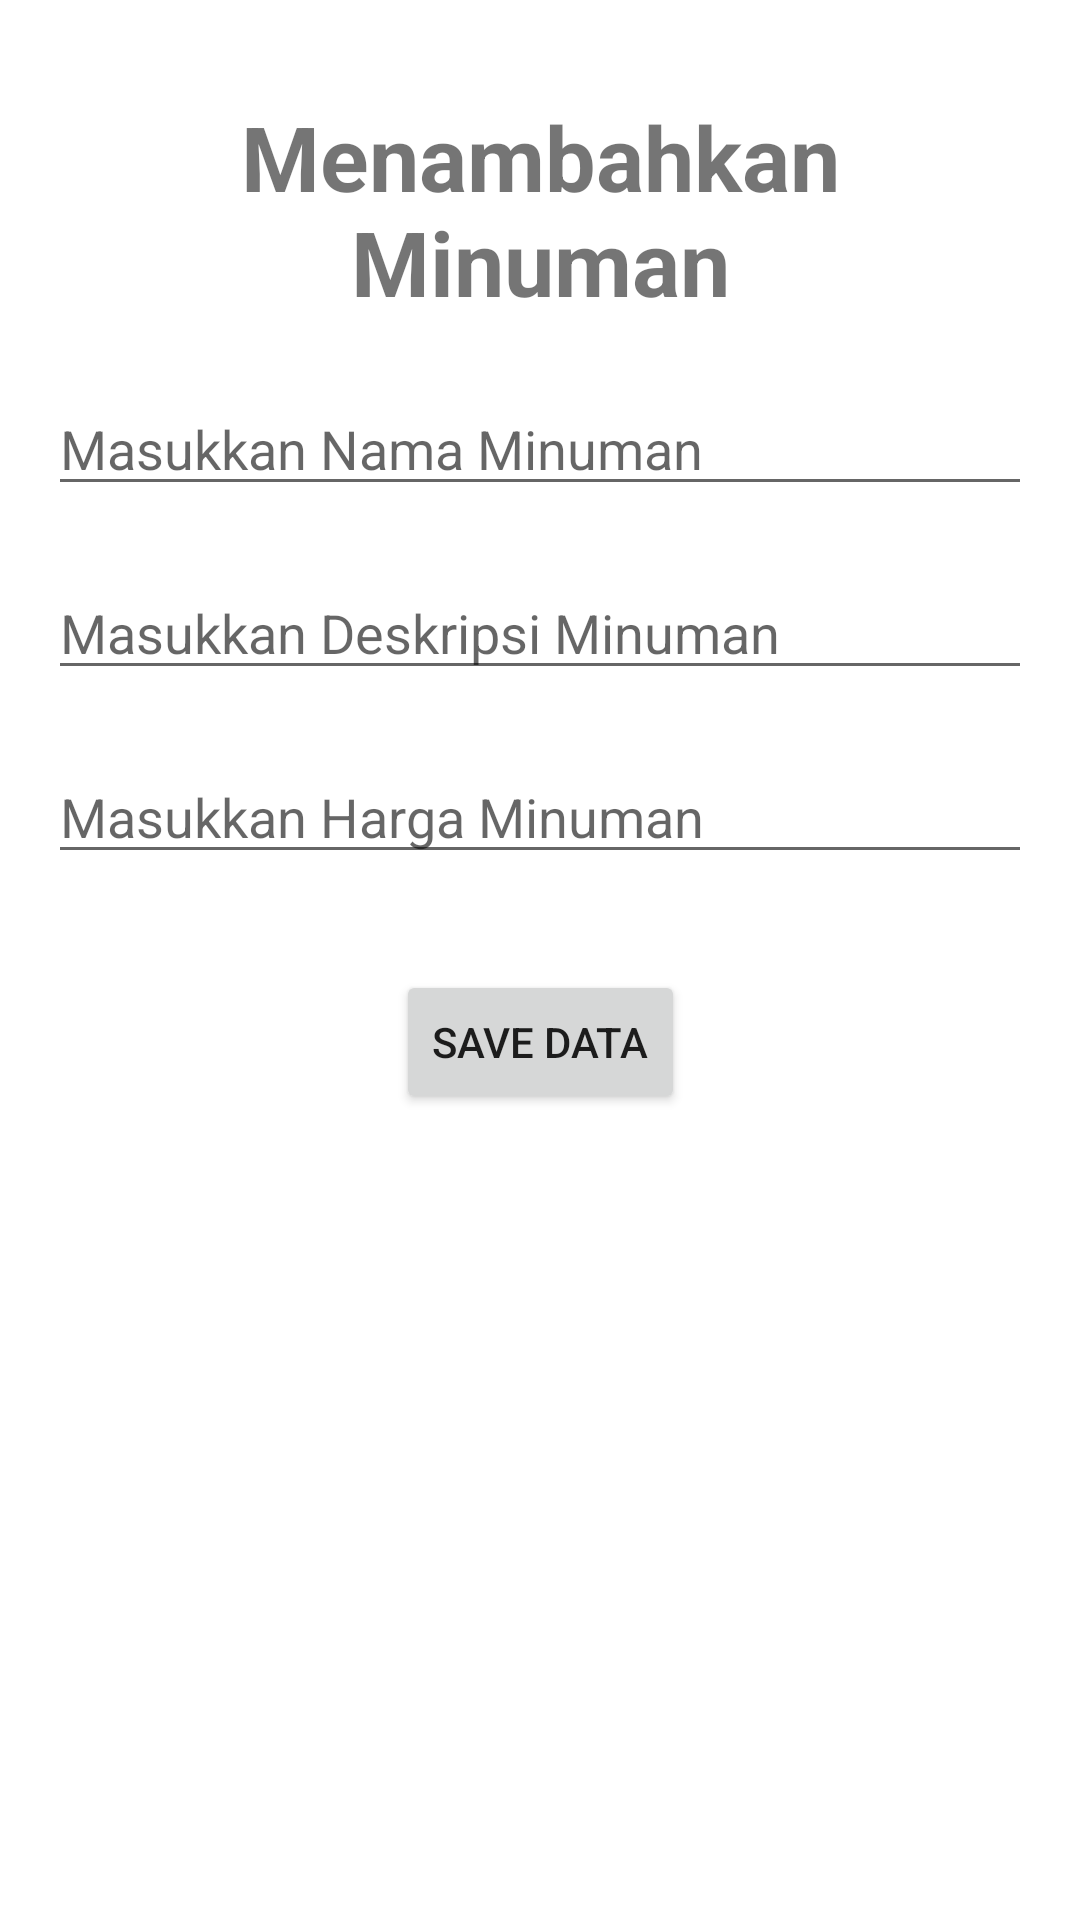

Reconstruct the res/layout file that produces this screen, plus the resources it refers to.
<!-- AndroidManifest.xml: application theme Theme.UKKAppCafe -->
<!-- res/layout/activity_minuman_insertion.xml -->
<?xml version="1.0" encoding="utf-8"?>
<androidx.constraintlayout.widget.ConstraintLayout
    xmlns:android="http://schemas.android.com/apk/res/android"
    xmlns:app="http://schemas.android.com/apk/res-auto"
    xmlns:tools="http://schemas.android.com/tools"
    android:layout_width="match_parent"
    android:layout_height="match_parent"
    android:padding="16dp"
    tools:context=".menu.minuman.MinumanInsertionActivity">

    <TextView
        android:id="@+id/textView"
        android:layout_width="match_parent"
        android:layout_height="wrap_content"
        app:layout_constraintEnd_toEndOf="parent"
        app:layout_constraintStart_toStartOf="parent"
        app:layout_constraintTop_toTopOf="parent"
        android:layout_marginTop="16dp"
        android:text="Menambahkan Minuman"
        android:textSize="30sp"
        android:textStyle="bold"
        android:textAlignment="center"/>

    <EditText
        android:id="@+id/etMinumanName"
        android:layout_width="match_parent"
        android:layout_height="wrap_content"
        android:layout_marginTop="20dp"
        android:ems="10"
        android:inputType="textPersonName"
        android:hint="Masukkan Nama Minuman"
        app:layout_constraintTop_toBottomOf="@+id/textView"
        app:layout_constraintEnd_toEndOf="parent"
        app:layout_constraintStart_toStartOf="parent"/>

    <EditText
        android:id="@+id/etMinumanDeskripsi"
        android:layout_width="match_parent"
        android:layout_height="wrap_content"
        android:layout_marginTop="20dp"
        android:ems="10"
        android:inputType="textPersonName"
        android:hint="Masukkan Deskripsi Minuman"
        app:layout_constraintEnd_toEndOf="parent"
        app:layout_constraintStart_toStartOf="parent"
        app:layout_constraintTop_toBottomOf="@+id/etMinumanName" />

    <EditText
        android:id="@+id/etMinumanHarga"
        android:layout_width="match_parent"
        android:layout_height="wrap_content"
        android:layout_marginTop="20dp"
        android:ems="10"
        android:inputType="textPersonName"
        android:hint="Masukkan Harga Minuman"
        app:layout_constraintEnd_toEndOf="parent"
        app:layout_constraintStart_toStartOf="parent"
        app:layout_constraintTop_toBottomOf="@+id/etMinumanDeskripsi" />

    <Button
        android:id="@+id/btnSaveMinuman"
        android:layout_width="wrap_content"
        android:layout_height="wrap_content"
        android:layout_marginTop="32dp"
        android:text="Save Data"
        app:layout_constraintEnd_toEndOf="parent"
        app:layout_constraintStart_toStartOf="parent"
        app:layout_constraintTop_toBottomOf="@+id/etMinumanHarga" />
</androidx.constraintlayout.widget.ConstraintLayout>
<!-- resources referenced by this layout -->
<resources>
  <style name="Theme.UKKAppCafe" parent="Theme.MaterialComponents.DayNight.DarkActionBar">
          
          <item name="colorPrimary">@color/purple_500</item>
          <item name="colorPrimaryVariant">@color/purple_700</item>
          <item name="colorOnPrimary">@color/white</item>
          
          <item name="colorSecondary">@color/teal_200</item>
          <item name="colorSecondaryVariant">@color/teal_700</item>
          <item name="colorOnSecondary">@color/black</item>
          
          <item name="android:statusBarColor" tools:targetApi="l">?attr/colorPrimaryVariant</item>
          
      </style>
  <!-- not gathered from this repository: default colours our renderer supplied (Android Studio template values) -->
  <color name="purple_500">#FF6200EE</color>
  <color name="purple_700">#FF3700B3</color>
  <color name="teal_200">#FF03DAC5</color>
  <color name="teal_700">#FF018786</color>
  <color name="black">#FF000000</color>
  <color name="white">#FFFFFFFF</color>
</resources>
